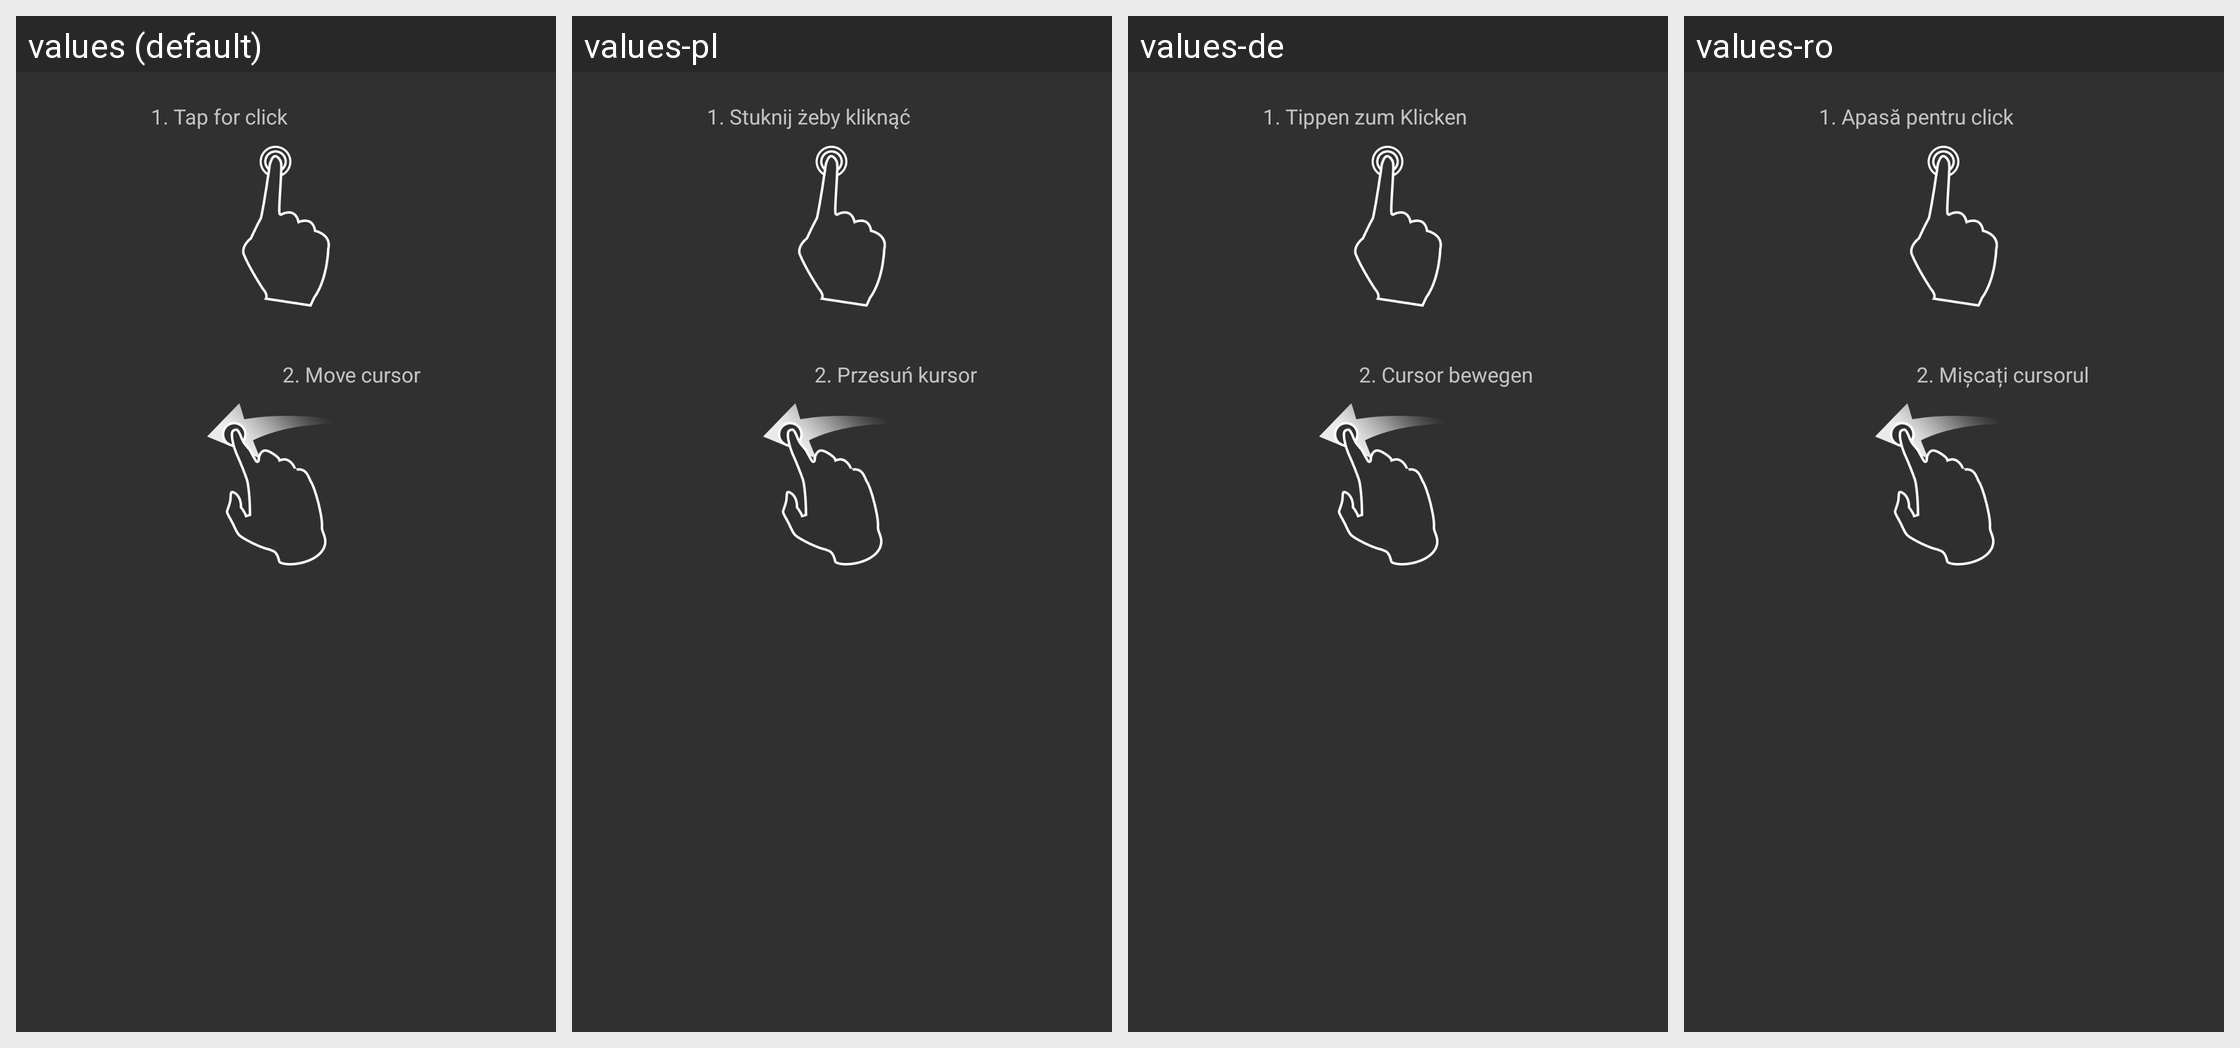

Translations of the strings shown on this Android screen, per locale in the grid:
Android screen res/layout/gesture_explain1.xml rendered under 4 locales, left to right: values (default), values-pl, values-de, values-ro. Device: Nexus 5 (rendered at 1080×1920; each locale shown at half size, 540×960, under a caption strip naming it); theme AppTheme.
Other locales in the repository, not shown: values-bs, values-cs, values-el, values-es, values-fr, values-ko, values-lt, values-nl, values-pt, values-ru, values-sk, values-tr, values-zh-rCN.
Strings drawn on this screen, with the default value and each locale's value (text and hints the layout hard-codes, and strings that could not be matched under every locale, appear in the picture but are not listed):

touchpad_gesture_1
  values: 1. Tap for click
  values-pl: 1. Stuknij żeby kliknąć
  values-de: 1. Tippen zum Klicken
  values-ro: 1. Apasă pentru click

touchpad_gesture_2
  values: 2. Move cursor
  values-pl: 2. Przesuń kursor
  values-de: 2. Cursor bewegen
  values-ro: 2. Mișcați cursorul
